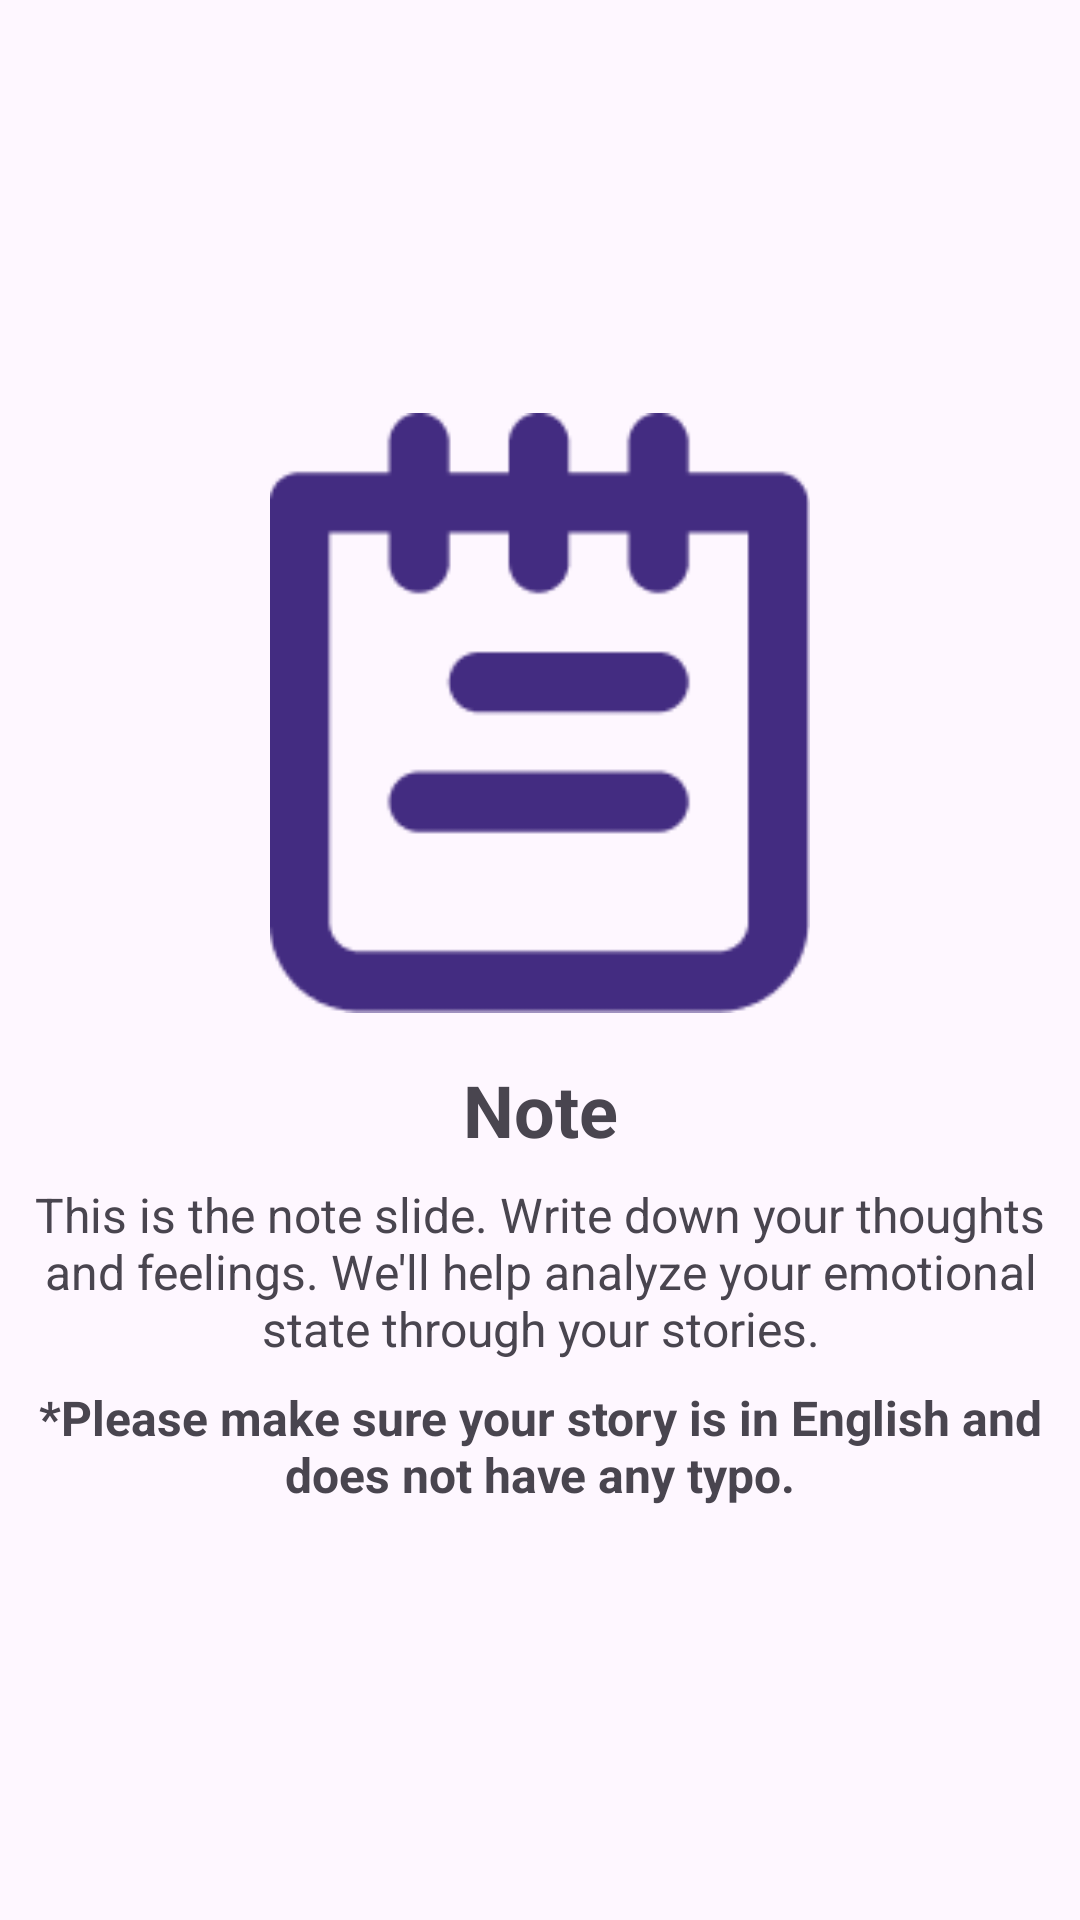

Layout XML and referenced resources for this Android screen:
<!-- AndroidManifest.xml: application theme Theme.HealLinkApp.Light -->
<!-- res/layout/onboarding_page_note.xml -->
<androidx.constraintlayout.widget.ConstraintLayout xmlns:android="http://schemas.android.com/apk/res/android"
    android:layout_width="match_parent"
    android:layout_height="match_parent"
    xmlns:app="http://schemas.android.com/apk/res-auto">

    <androidx.constraintlayout.widget.ConstraintLayout
        android:layout_width="wrap_content"
        android:layout_height="wrap_content"
        app:layout_constraintBottom_toBottomOf="parent"
        app:layout_constraintEnd_toEndOf="parent"
        app:layout_constraintStart_toStartOf="parent"
        app:layout_constraintTop_toTopOf="parent">

        <ImageView
            android:id="@+id/imageView"
            android:layout_width="200dp"
            android:layout_height="200dp"
            android:src="@drawable/onboardingnote"
            android:contentDescription="@string/app_name"
            app:layout_constraintBottom_toTopOf="@id/textViewWelcome"
            app:layout_constraintEnd_toEndOf="parent"
            app:layout_constraintStart_toStartOf="parent"
            app:layout_constraintTop_toTopOf="parent"/>

        <TextView
            android:id="@+id/textViewWelcome"
            android:layout_width="wrap_content"
            android:layout_height="wrap_content"
            android:text="Note"
            android:textSize="24sp"
            android:textStyle="bold"
            android:gravity="center"
            app:layout_constraintTop_toBottomOf="@id/imageView"
            app:layout_constraintStart_toStartOf="parent"
            app:layout_constraintEnd_toEndOf="parent"
            android:layout_marginTop="16dp"/>

        <TextView
            android:id="@+id/textViewDescription"
            android:layout_width="wrap_content"
            android:layout_height="wrap_content"
            android:text="This is the note slide. Write down your thoughts and feelings. We'll help analyze your emotional state through your stories."
            android:textSize="16sp"
            android:gravity="center"
            app:layout_constraintTop_toBottomOf="@id/textViewWelcome"
            app:layout_constraintStart_toStartOf="parent"
            app:layout_constraintEnd_toEndOf="parent"
            android:layout_marginTop="8dp"/>

        <TextView
            android:id="@+id/textViewDisclaimer"
            android:layout_width="wrap_content"
            android:layout_height="wrap_content"
            android:text="*Please make sure your story is in English and does not have any typo."
            android:textSize="16sp"
            android:gravity="center"
            android:textStyle="bold"
            app:layout_constraintTop_toBottomOf="@id/textViewDescription"
            app:layout_constraintStart_toStartOf="parent"
            app:layout_constraintEnd_toEndOf="parent"
            android:layout_marginTop="8dp"/>

    </androidx.constraintlayout.widget.ConstraintLayout>


</androidx.constraintlayout.widget.ConstraintLayout>
<!-- resources referenced by this layout -->
<resources>
  <!-- drawable onboardingnote: png bitmap (drawable, 2802 bytes) -->
  <string name="app_name">HealLink</string>
  <style name="Theme.HealLinkApp.Light" parent="Theme.Material3.Light.NoActionBar">
          
          <item name="colorPrimary">@color/purple_primary</item>
          <item name="colorPrimaryVariant">@color/white</item>
          <item name="colorOnPrimary">@color/white</item>
          
          <item name="colorSecondary">@color/teal_200</item>
          <item name="colorSecondaryVariant">@color/teal_700</item>
          <item name="colorOnSecondary">@color/black</item>
          
          <item name="android:statusBarColor">?attr/colorOnSecondary</item>
          
          <item name="android:forceDarkAllowed">false</item>
      </style>
  <color name="purple_primary">#432C81</color>
  <color name="white">#FFFFFFFF</color>
  <color name="teal_200">#FF03DAC5</color>
  <color name="teal_700">#FF018786</color>
  <color name="black">#FF000000</color>
</resources>
